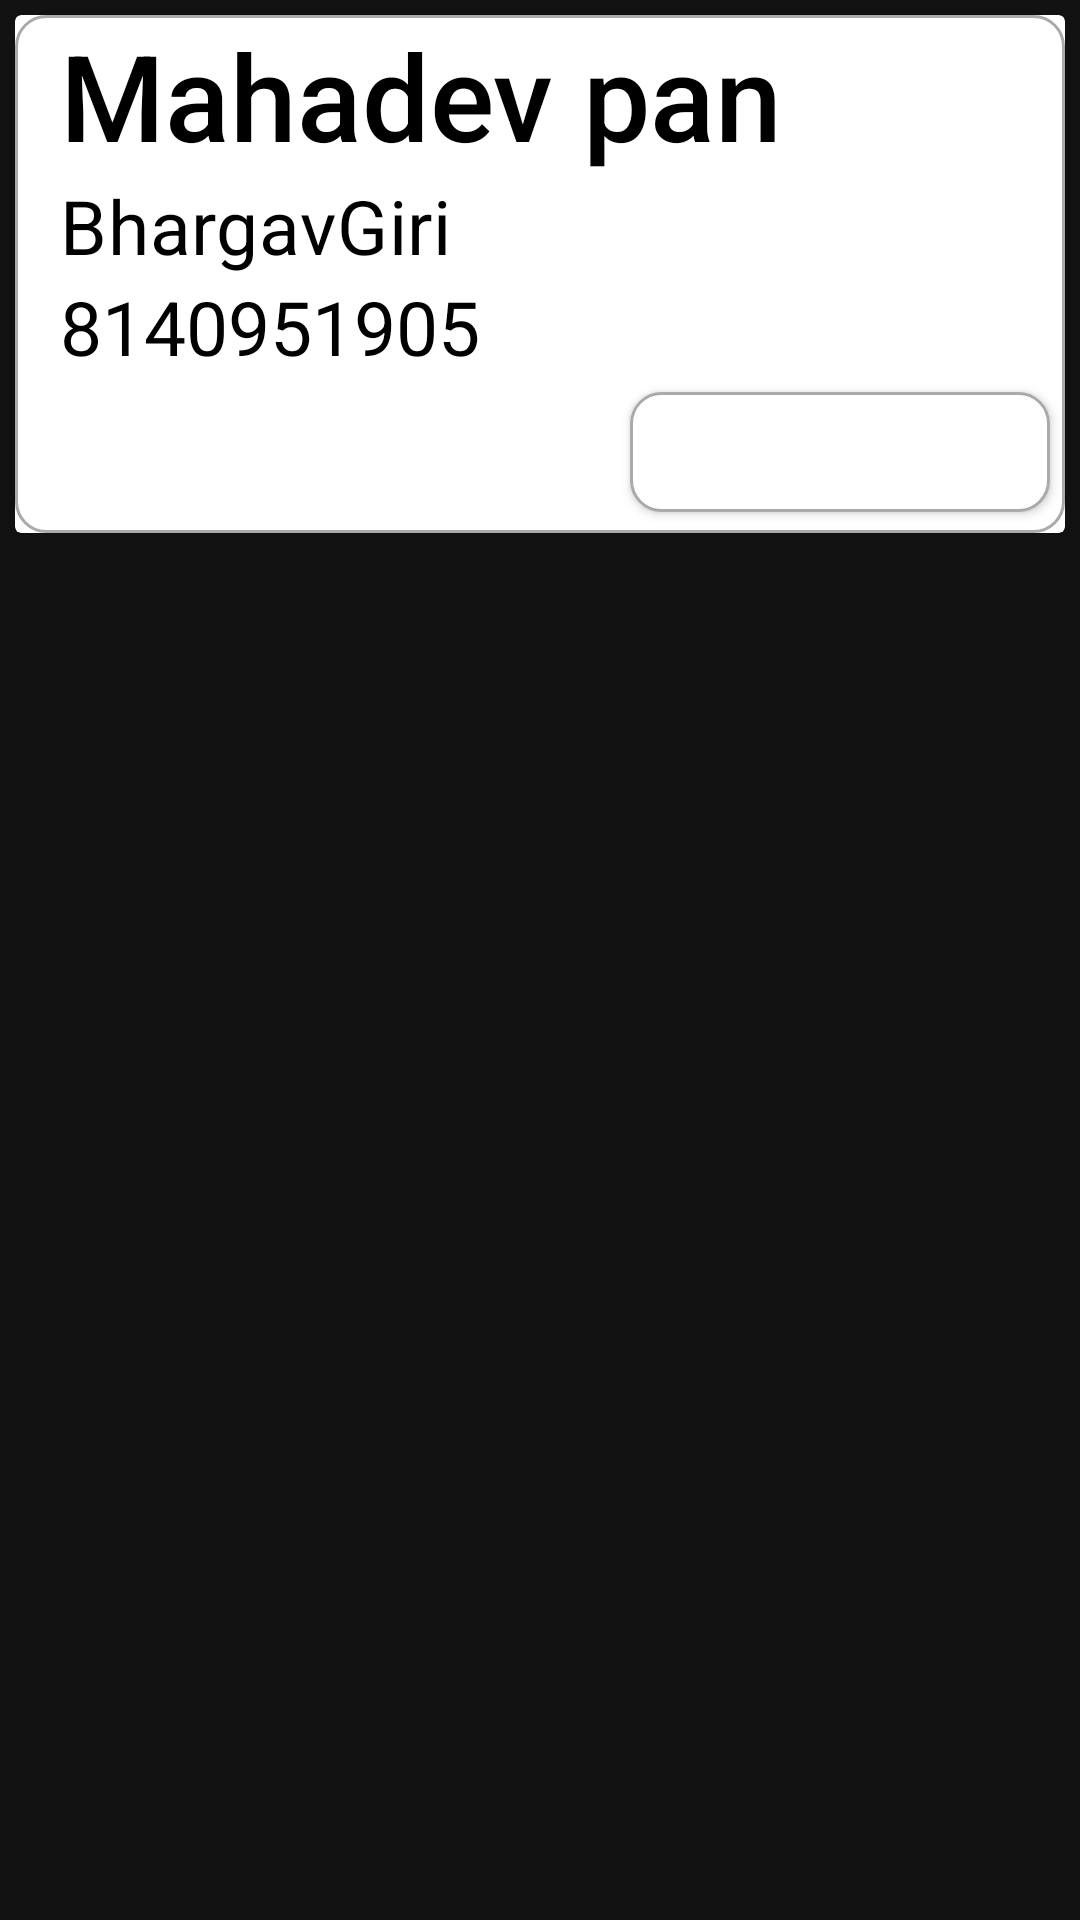

Produce the Android XML layout that renders to this screen, including the resource entries it uses.
<!-- AndroidManifest.xml: application theme Theme.ParleMart -->
<!-- res/layout/oreder_list.xml -->
<?xml version="1.0" encoding="utf-8"?>
<RelativeLayout xmlns:android="http://schemas.android.com/apk/res/android"
    android:layout_width="match_parent"
    android:layout_height="wrap_content"
    xmlns:app="http://schemas.android.com/apk/res-auto">

    <androidx.cardview.widget.CardView
        android:layout_width="wrap_content"
        android:layout_height="wrap_content"
       android:layout_margin="5dp"
        app:cardBackgroundColor="#fff"
        android:background="@drawable/custom_input_file">
        <RelativeLayout
            android:layout_width="wrap_content"
            android:layout_height="match_parent"
            android:background="@drawable/custom_input_file">
            <TextView
                android:layout_width="match_parent"
                android:layout_height="wrap_content"
                android:text="Mahadev pan"
                android:textSize="40dp"
                android:textColor="#000"
                android:paddingStart="15dp"
                android:paddingLeft="15dp"
                style="@style/TextAppearance.AppCompat.Title"
                android:id="@+id/shope_name1"
                 />
            <TextView
                android:layout_width="match_parent"
                android:layout_height="wrap_content"
                android:text="BhargavGiri"
                android:textColor="#000"
                android:layout_below="@id/shope_name1"
                style="@style/TextAppearance.MaterialComponents.Subtitle1"
                android:textSize="25sp"
                android:paddingStart="15dp"
                android:paddingLeft="15dp"
                android:id="@+id/owner_name1"/>
            <TextView
                android:layout_width="match_parent"
                android:layout_height="wrap_content"
                android:text="8140951905"
                android:layout_below="@id/owner_name1"
                android:id="@+id/Contact1"
                android:textColor="#000"
                android:paddingStart="15dp"
                android:paddingLeft="15dp"
                android:textSize="25dp"
                />
            <Button
                android:layout_width="140dp"
                android:layout_height="40dp"
                android:layout_below="@id/Contact1"
                android:layout_marginTop="5dp"
                android:layout_alignParentRight="true"
                android:text="Ready"
                android:layout_marginBottom="7dp"
                android:textAllCaps="false"
                android:layout_marginRight="5dp"
                android:textStyle="bold"
                android:textColor="#fff"
                android:id="@+id/Ready"
                android:background="@drawable/custom_input_file"
                />

        </RelativeLayout>
    </androidx.cardview.widget.CardView>

</RelativeLayout>
<!-- resources referenced by this layout -->
<resources>
  <!-- drawable custom_input_file (drawable) -->
  <?xml version="1.0" encoding="utf-8"?>
  <selector xmlns:android="http://schemas.android.com/apk/res/android">
      <item android:state_enabled="true" android:state_focused="true">
          <shape android:shape="rectangle">
              <solid android:color="@android:color/white"/>
              <corners android:radius="10dp"/>
              <stroke android:color="#F60F0F" android:width="1dp"  />
          </shape>
      </item>
  
      <item android:state_enabled="true">
          <shape android:shape="rectangle">
              <solid android:color="@android:color/white"/>
              <corners android:radius="10dp"/>
              <stroke android:color="@android:color/darker_gray" android:width="1dp"/>
          </shape>
      </item>
  </selector>
  <style name="Theme.ParleMart" parent="Theme.MaterialComponents.NoActionBar">
          
          <item name="colorPrimary">#EA0C1F</item>
          <item name="colorPrimaryVariant">#FDFDFB</item>
          <item name="colorOnPrimary">#F69A9A</item>
          
          <item name="colorSecondary">@color/teal_200</item>
          <item name="colorSecondaryVariant">@color/teal_700</item>
          <item name="colorOnSecondary">@color/black</item>
          
          <item name="android:statusBarColor" tools:targetApi="l">?attr/colorPrimaryVariant</item>
          
      </style>
  <color name="teal_200">#FF03DAC5</color>
  <color name="teal_700">#FF018786</color>
  <color name="black">#D52323</color>
</resources>
